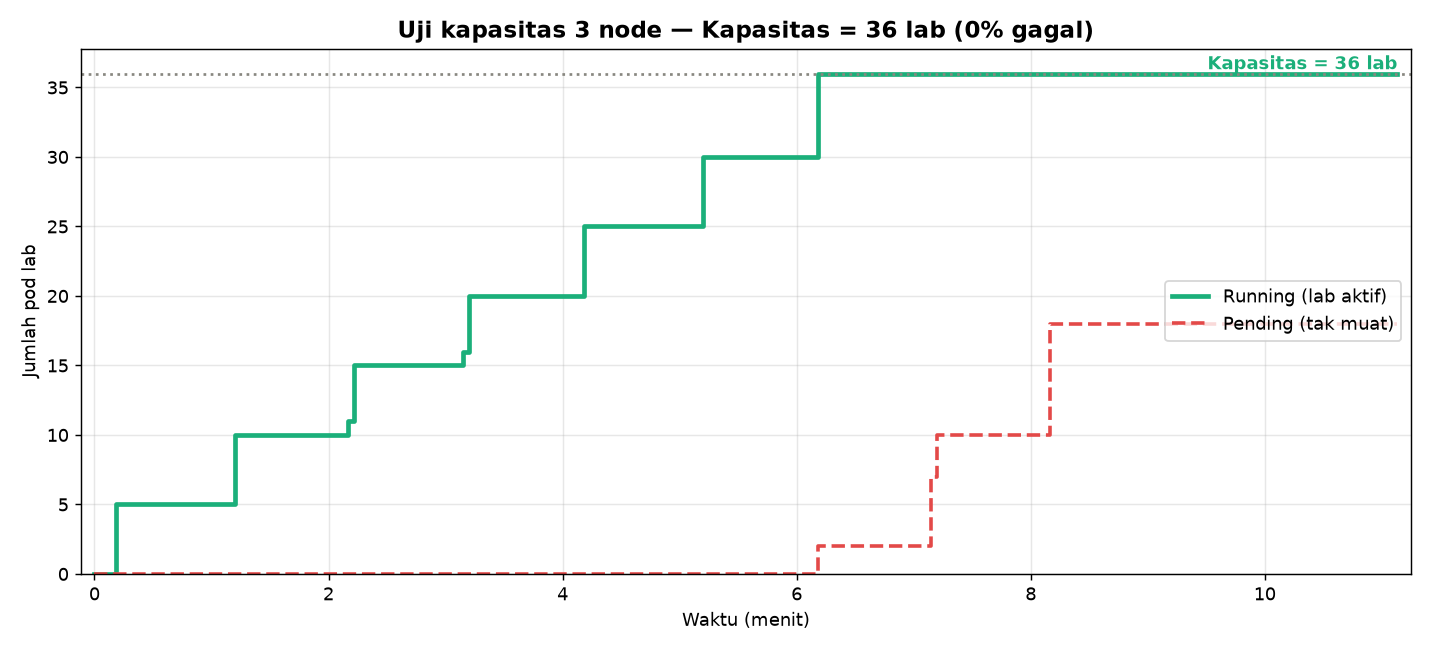

The table this chart was drawn from, first rows:
waktu, nodes, running, creating, pending
12:09:15, 3, 0, 0, 0
12:09:18, 3, 0, 0, 0
12:09:21, 3, 0, 0, 0
12:09:24, 3, 0, 5, 0
12:09:26, 3, 5, 0, 0
12:09:29, 3, 5, 0, 0
12:09:32, 3, 5, 0, 0
12:09:35, 3, 5, 0, 0
12:09:37, 3, 5, 0, 0
12:09:40, 3, 5, 0, 0
12:09:43, 3, 5, 0, 0
12:09:46, 3, 5, 0, 0
12:09:48, 3, 5, 0, 0
12:09:51, 3, 5, 0, 0
12:09:54, 3, 5, 0, 0
12:09:57, 3, 5, 0, 0
12:09:59, 3, 5, 0, 0
12:10:02, 3, 5, 0, 0
12:10:05, 3, 5, 0, 0
12:10:08, 3, 5, 0, 0
12:10:10, 3, 5, 0, 0
12:10:13, 3, 5, 0, 0
12:10:16, 3, 5, 0, 0
12:10:19, 3, 5, 0, 0
12:10:21, 3, 5, 0, 0
12:10:24, 3, 5, 5, 0
12:10:27, 3, 10, 0, 0
12:10:30, 3, 10, 0, 0
12:10:32, 3, 10, 0, 0
12:10:35, 3, 10, 0, 0
12:10:38, 3, 10, 0, 0
12:10:41, 3, 10, 0, 0
12:10:43, 3, 10, 0, 0
12:10:46, 3, 10, 0, 0
12:10:49, 3, 10, 0, 0
12:10:52, 3, 10, 0, 0
12:10:54, 3, 10, 0, 0
12:10:57, 3, 10, 0, 0
12:11:00, 3, 10, 0, 0
12:11:03, 3, 10, 0, 0
12:11:05, 3, 10, 0, 0
12:11:08, 3, 10, 0, 0
12:11:11, 3, 10, 0, 0
12:11:14, 3, 10, 0, 0
12:11:17, 3, 10, 0, 0
12:11:19, 3, 10, 0, 0
12:11:22, 3, 10, 0, 0
12:11:25, 3, 11, 4, 0
12:11:28, 3, 15, 0, 0
12:11:31, 3, 15, 0, 0
12:11:33, 3, 15, 0, 0
12:11:36, 3, 15, 0, 0
12:11:39, 3, 15, 0, 0
12:11:42, 3, 15, 0, 0
12:11:45, 3, 15, 0, 0
12:11:48, 3, 15, 0, 0
12:11:50, 3, 15, 0, 0
12:11:53, 3, 15, 0, 0
12:11:56, 3, 15, 0, 0
12:11:59, 3, 15, 0, 0
... 178 more rows
